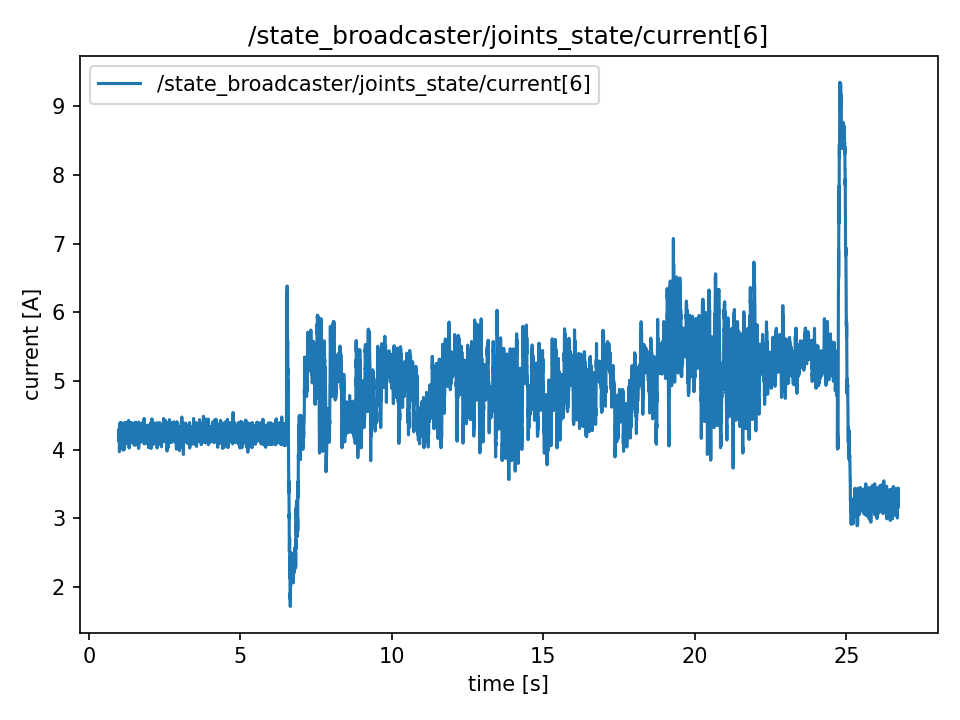

The table this chart was drawn from, first rows:
t, value
0.9886, 4.202
0.9889, 4.202
0.9909, 4.121
0.9929, 4.121
0.9947, 4.295
0.9967, 4.17
0.9987, 4.208
1.001, 4.208
1.003, 4.257
1.005, 4.289
1.007, 4.289
1.009, 4.213
1.011, 4.213
1.013, 3.968
1.015, 4.11
1.017, 4.262
1.019, 4.257
1.021, 4.344
1.023, 4.344
1.025, 4.121
1.027, 4.202
1.029, 4.251
1.031, 4.257
1.033, 4.382
1.035, 4.257
1.037, 4.279
1.039, 4.393
1.041, 4.213
1.043, 4.213
1.045, 4.289
1.047, 4.159
1.049, 4.202
1.051, 4.219
1.053, 4.219
1.055, 4.213
1.057, 4.263
1.059, 4.257
1.061, 4.251
1.063, 4.251
1.065, 4.164
1.067, 4.338
1.069, 4.274
1.071, 4.164
1.073, 4.393
1.075, 4.338
1.077, 4.3
1.079, 4.289
1.081, 4.208
1.083, 4.208
1.085, 4.208
1.087, 4.246
1.089, 4.153
1.091, 4.164
1.093, 4.213
1.095, 4.349
1.097, 4.349
1.099, 4.263
1.101, 4.208
1.103, 4.208
1.105, 4.197
... 12,809 more rows
